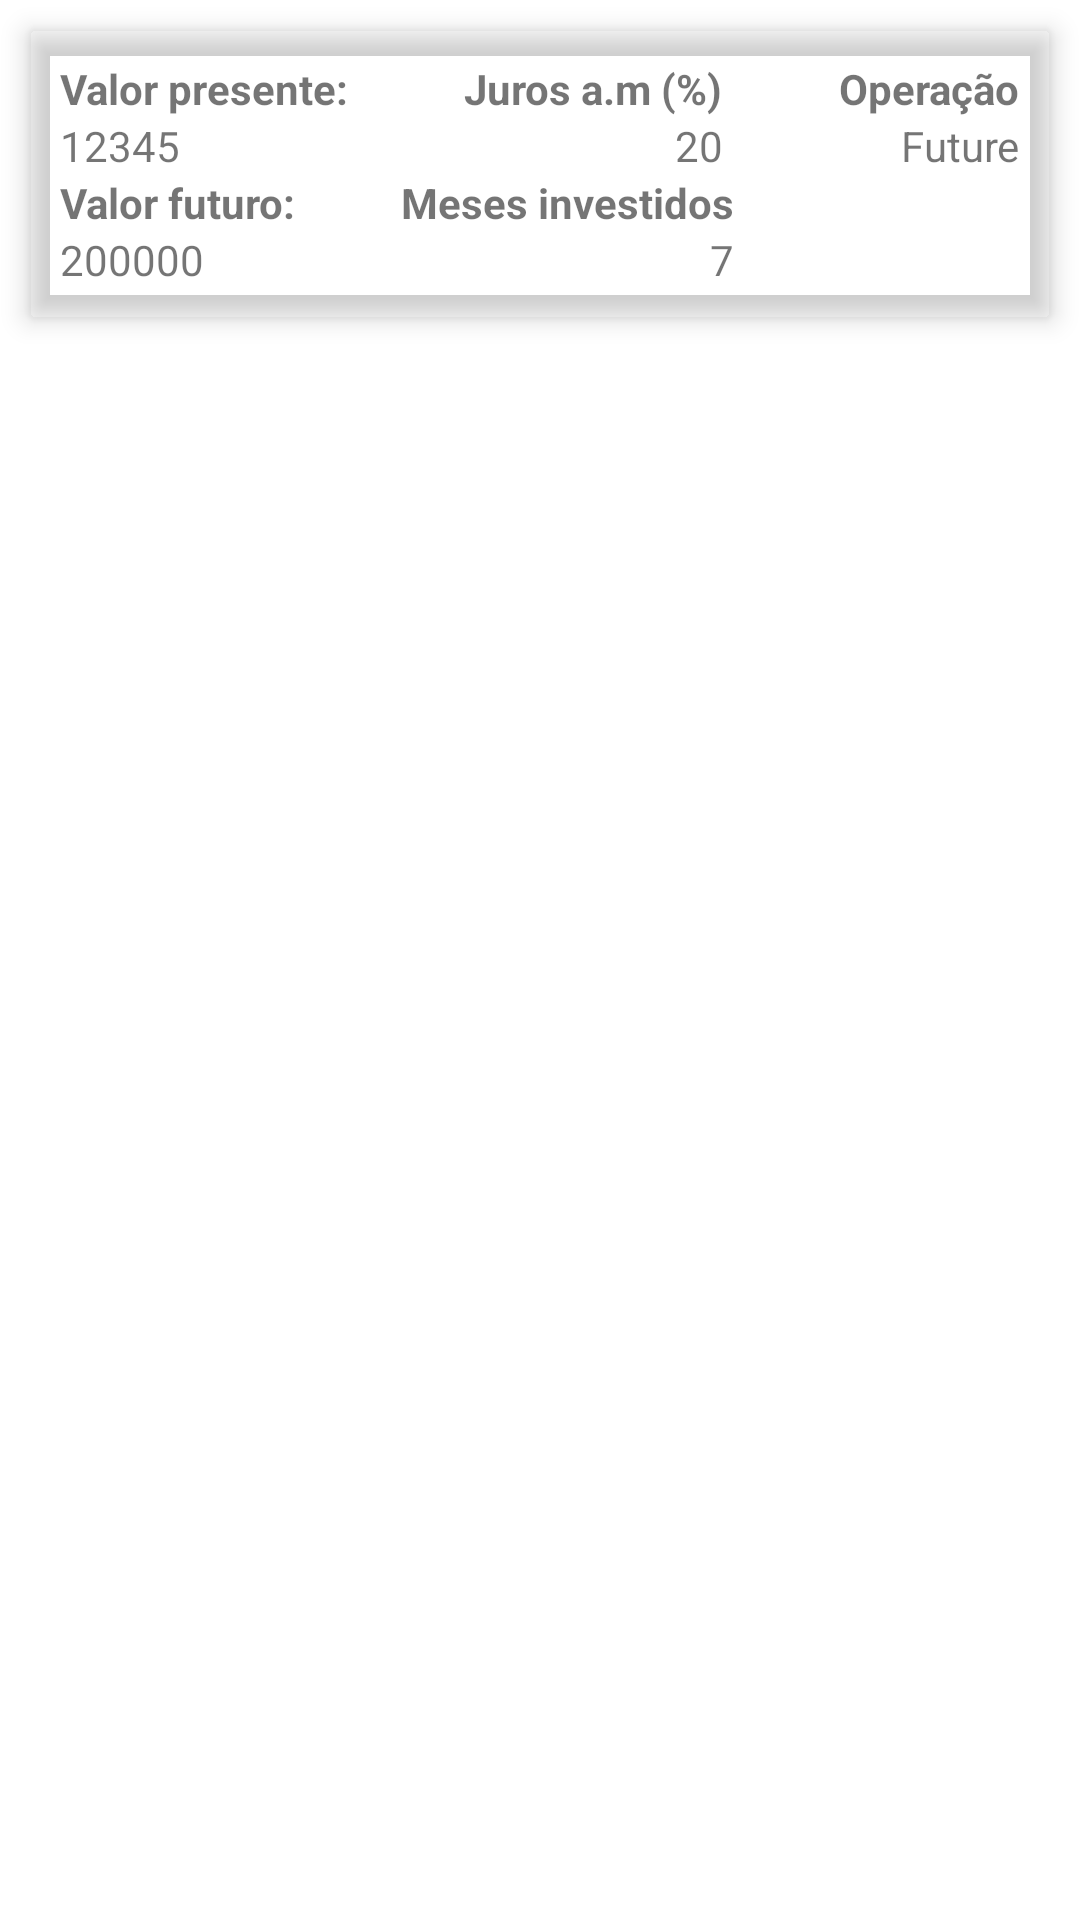

This screen was rendered from an Android layout file. Write that file and the resources it references.
<!-- AndroidManifest.xml: application theme Theme.CoumpoundInterest -->
<!-- res/layout/calculation_item.xml -->
<?xml version="1.0" encoding="utf-8"?>
<androidx.constraintlayout.widget.ConstraintLayout xmlns:android="http://schemas.android.com/apk/res/android"
    xmlns:tools="http://schemas.android.com/tools"
    android:layout_width="match_parent"
    android:layout_height="wrap_content"
    xmlns:app="http://schemas.android.com/apk/res-auto">

    <androidx.cardview.widget.CardView
        android:id="@+id/calculation_item"
        android:layout_width="match_parent"
        android:layout_height="wrap_content"
        app:cardBackgroundColor="@color/light_gray"
        app:cardElevation="5dp"
        android:layout_margin="10dp"
        app:layout_constraintEnd_toEndOf="parent"
        app:layout_constraintStart_toStartOf="parent"
        app:layout_constraintTop_toTopOf="parent">

        <androidx.constraintlayout.widget.ConstraintLayout
            android:layout_width="match_parent"
            android:layout_height="wrap_content"
            android:padding="10dp">

            <TextView
                android:id="@+id/tvLabelPresentValue"
                android:layout_width="wrap_content"
                android:layout_height="wrap_content"
                android:text="@string/label_present_value"
                android:textStyle="bold"
                app:layout_constraintStart_toStartOf="parent"
                app:layout_constraintTop_toTopOf="parent" />

            <TextView
                android:id="@+id/tvPresentValue"
                android:layout_width="wrap_content"
                android:layout_height="wrap_content"
                android:text="12345"
                app:layout_constraintStart_toStartOf="parent"
                app:layout_constraintTop_toBottomOf="@+id/tvLabelPresentValue" />

            <TextView
                android:id="@+id/tvLabelFutureValue"
                android:layout_width="wrap_content"
                android:layout_height="wrap_content"
                android:text="@string/label_future_value"
                android:textStyle="bold"
                app:layout_constraintStart_toStartOf="parent"
                app:layout_constraintTop_toBottomOf="@+id/tvPresentValue" />

            <TextView
                android:id="@+id/tvFutureValue"
                android:layout_width="wrap_content"
                android:layout_height="wrap_content"
                android:text="200000"
                app:layout_constraintStart_toStartOf="parent"
                app:layout_constraintTop_toBottomOf="@+id/tvLabelFutureValue" />

            <TextView
                android:id="@+id/tvLabelInterestRate"
                android:layout_width="wrap_content"
                android:layout_height="wrap_content"
                android:text="@string/label_interest_rate"
                android:textStyle="bold"
                app:layout_constraintEnd_toStartOf="@+id/tvLabelOperation"
                app:layout_constraintStart_toEndOf="@+id/tvLabelPresentValue"
                app:layout_constraintTop_toTopOf="parent" />

            <TextView
                android:id="@+id/tvInterestRate"
                android:layout_width="wrap_content"
                android:layout_height="wrap_content"
                android:text="20"
                app:layout_constraintEnd_toEndOf="@+id/tvLabelInterestRate"
                app:layout_constraintTop_toBottomOf="@+id/tvLabelInterestRate" />

            <TextView
                android:id="@+id/tvLabelMonths"
                android:layout_width="wrap_content"
                android:layout_height="wrap_content"
                android:text="@string/label_months"
                android:textStyle="bold"
                app:layout_constraintEnd_toStartOf="@+id/tvLabelOperation"
                app:layout_constraintStart_toEndOf="@+id/tvLabelFutureValue"
                app:layout_constraintTop_toBottomOf="@+id/tvInterestRate" />

            <TextView
                android:id="@+id/tvMonths"
                android:layout_width="wrap_content"
                android:layout_height="wrap_content"
                android:text="7"
                app:layout_constraintEnd_toEndOf="@+id/tvLabelMonths"
                app:layout_constraintTop_toBottomOf="@+id/tvLabelMonths" />

            <TextView
                android:id="@+id/tvLabelOperation"
                android:layout_width="wrap_content"
                android:layout_height="wrap_content"
                android:text="@string/label_operation"
                android:textStyle="bold"
                app:layout_constraintEnd_toEndOf="parent"
                app:layout_constraintTop_toTopOf="parent" />

            <TextView
                android:id="@+id/tvOperation"
                android:layout_width="wrap_content"
                android:layout_height="wrap_content"
                android:text="Future"
                app:layout_constraintEnd_toEndOf="@+id/tvLabelOperation"
                app:layout_constraintTop_toBottomOf="@+id/tvLabelOperation" />

        </androidx.constraintlayout.widget.ConstraintLayout>




    </androidx.cardview.widget.CardView>


</androidx.constraintlayout.widget.ConstraintLayout>
<!-- resources referenced by this layout -->
<resources>
  <string name="label_future_value">Valor futuro:</string>
  <string name="label_interest_rate">Juros a.m (%)</string>
  <string name="label_months">Meses investidos</string>
  <string name="label_operation">Operação</string>
  <string name="label_present_value">Valor presente:</string>
  <style name="Theme.CoumpoundInterest" parent="Theme.MaterialComponents.DayNight.DarkActionBar">
          
          <item name="colorPrimary">@color/purple_500</item>
          <item name="colorPrimaryVariant">@color/purple_700</item>
          <item name="colorOnPrimary">@color/white</item>
          
          <item name="colorSecondary">@color/teal_200</item>
          <item name="colorSecondaryVariant">@color/teal_700</item>
          <item name="colorOnSecondary">@color/black</item>
          
          <item name="android:statusBarColor">?attr/colorPrimaryVariant</item>
          
      </style>
  <!-- not gathered from this repository: default colours our renderer supplied (Android Studio template values) -->
  <color name="purple_500">#FF6200EE</color>
  <color name="purple_700">#FF3700B3</color>
  <color name="teal_200">#FF03DAC5</color>
  <color name="teal_700">#FF018786</color>
  <color name="black">#FF000000</color>
  <color name="white">#FFFFFFFF</color>
</resources>
